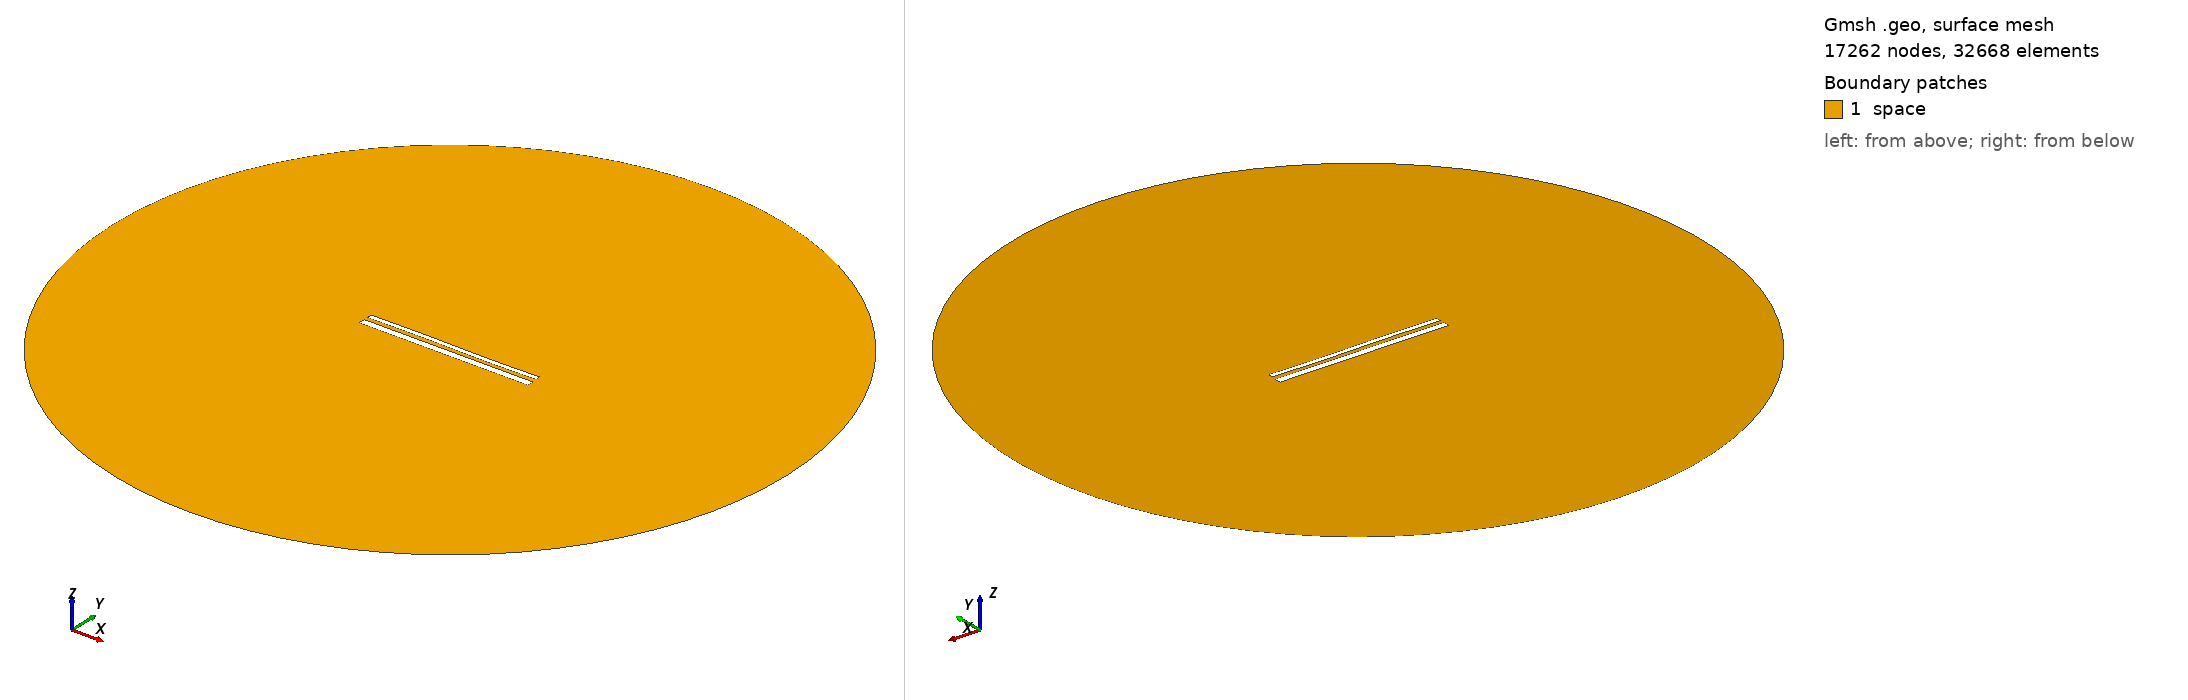

Gmsh geometry script, surface-meshed: 17262 nodes, 32668 surface elements. Boundary patches (legend numbers): 1 space. Left view from above one corner, right view from below the opposite corner. Legend entries are the model's physical surfaces. The drawing asked Gmsh for element sizes between 1% and 20% of the model's largest extent; the script's own settings can give other sizes.

=== 1826.geo (drawn) ===
//---------------------------------------
// Geometry kernel
//---------------------------------------

SetFactory("OpenCASCADE");



//---------------------------------------
// Parameters of the geometry
//---------------------------------------

// Overetch of the upper plate
overetch = 0.5;

// Distance between the plates
distance = 2.0;

// Discretization over the x axis (for the deformation)
nx = 50; 

// Length of the plate
L = 100 - overetch; 

// Number of modes
n = 4; 

// 1st mode coefficient
coeff(1) = 0.0;
beta(1) = 0.596864 * 3.1415926535 / L;

// 2nd mode coefficient
coeff(2) = 0.0;
beta(2) = 1.49418 * 3.1415926535 / L;

// 3rd mode coefficient
coeff(3) = 0.15;
beta(3) = 2.50025 * 3.1415926535 / L;

// 4th mode coefficient
coeff(4) = 0.0;
beta(4) = 3.49999 * 3.1415926535 / L;



//---------------------------------------
// Upper plate (deformed rectangle)
//---------------------------------------

// Coordiantes of the upper plate
xmin = -50;
xmax = 50 - overetch;

// Height of the upper plate
yheight = 4 - 2 * overetch;

// Indexes of the points
UpperID[] = {};
LowerID[] = {};
LeftID[] = {};
RightID[] = {};

// Point index
p = 1;

// Horizontal edges
For i In {1:nx}
    x = xmin + (i-1)*(xmax - xmin)/(nx-1);

    y_bottom = distance / 2 + overetch;
    For j In {1:n}
        C = (Cosh(beta(j)*L) + Cos(beta(j)*L)) / (Sinh(beta(j)*L) + Sin(beta(j)*L));
        y_bottom  = y_bottom + coeff(j) * (Cosh(beta(j)*(x+50)) - Cos(beta(j)*(x+50)) - C * (Sinh(beta(j)*(x+50)) - Sin(beta(j)*(x+50))));
    EndFor

    y_top = y_bottom + yheight;

    Point(p) = {x, y_top, 0, 1.0};
    UpperID[i] = p;
    p = p + 1;

    Point(p) = {x, y_bottom, 0, 1.0};
    LowerID[i] = p;
    p = p + 1;
EndFor

// Create point lists
UpperPts[] = {}; LowerPts[] = {};
For i In {1:nx}
  UpperPts[] += {UpperID[i]};
  LowerPts[] += {LowerID[i]};
EndFor

// Build splines
Spline(1) = {UpperPts[]};
Spline(2) = {LowerPts[]};
Line(3) = {LowerPts[nx-1], UpperPts[nx-1]};
Line(4) = {LowerPts[0], UpperPts[0]};

// Build the plane surface
Curve Loop(1) = {2, 3, -1, -4};
Plane Surface(1) = {1};



//---------------------------------------
// Lower plate (rectangle)
//---------------------------------------

// Vertices
Point(1001) = {-50, -1, 0, 1.0};
Point(1002) = { 50, -1, 0, 1.0};
Point(1003) = { 50,  -5, 0, 1.0};
Point(1004) = {-50,  -5, 0, 1.0};

// Edges
Line(5) = {1001, 1002};
Line(6) = {1002, 1003};
Line(7) = {1003, 1004};
Line(8) = {1004, 1001};

// Plane surface
Line Loop(2) = {5, 6, 7, 8};
Plane Surface(2) = {2}; 



//---------------------------------------
// Outer (fictious) boundary
//---------------------------------------

// Points
Point(1005) = {0, 0, 0};       // Center
Point(1006) = {200, 0, 0};     // Start point
Point(1007) = {0, 200, 0};     // 90 degrees
Point(1008) = {-200, 0, 0};    // 180 degrees
Point(1009) = {0, -200, 0};    // 270 degrees

// Circle arcs (each needs start, center, end)
Circle(9) = {1006, 1005, 1007};
Circle(10) = {1007, 1005, 1008};
Circle(11) = {1008, 1005, 1009};
Circle(12) = {1009, 1005, 1006};

// Plane surface for the entire domain
Curve Loop(3) = {9, 10, 11, 12};
Surface(3) = {3};

// Subtract the plates from the whole domain to obtain the actual domain where we want to solve the equations
BooleanDifference{ Surface{3}; Delete; }{ Surface{1}; Surface{2}; Delete; }




//---------------------------------------
// Transfinite Lines/Curves
//---------------------------------------

// Set the number of points on the boundaries
r = 12;
d = 0.15;

// Plates
Transfinite Curve {1} = 50*r/4 Using Progression 1;
Transfinite Line {2} = 50*r Using Progression 1;
Transfinite Curve {3, 4} = 2*r Using Progression 1+d;
Transfinite Line {5} = 50*r Using Progression 1;
Transfinite Line {7} = 50*r/4 Using Progression 1;
Transfinite Line {6} = 2*r Using Progression 1+d;
Transfinite Line {8} = 2*r Using Progression 1-d;

// Outer boundary
Transfinite Line {9, 10, 11, 12} = 20 Using Progression 1;



//---------------------------------------
// Physical groups
//---------------------------------------                

// Physical curves (boundaries)
Physical Line("force_segment", 10) = {2};
Physical Line("upper_plate", 11) = {1, 3, 4};
Physical Line("lower_plate", 12) = {5, 6, 7, 8};
Physical Line("boundary", 20) = {9, 10, 11, 12};

// Physical Surfaces
Physical Surface("space", 30) = {3};



//---------------------------------------
// 6. Generate the Mesh
//---------------------------------------

// 2D mesh generation
Mesh 2;
